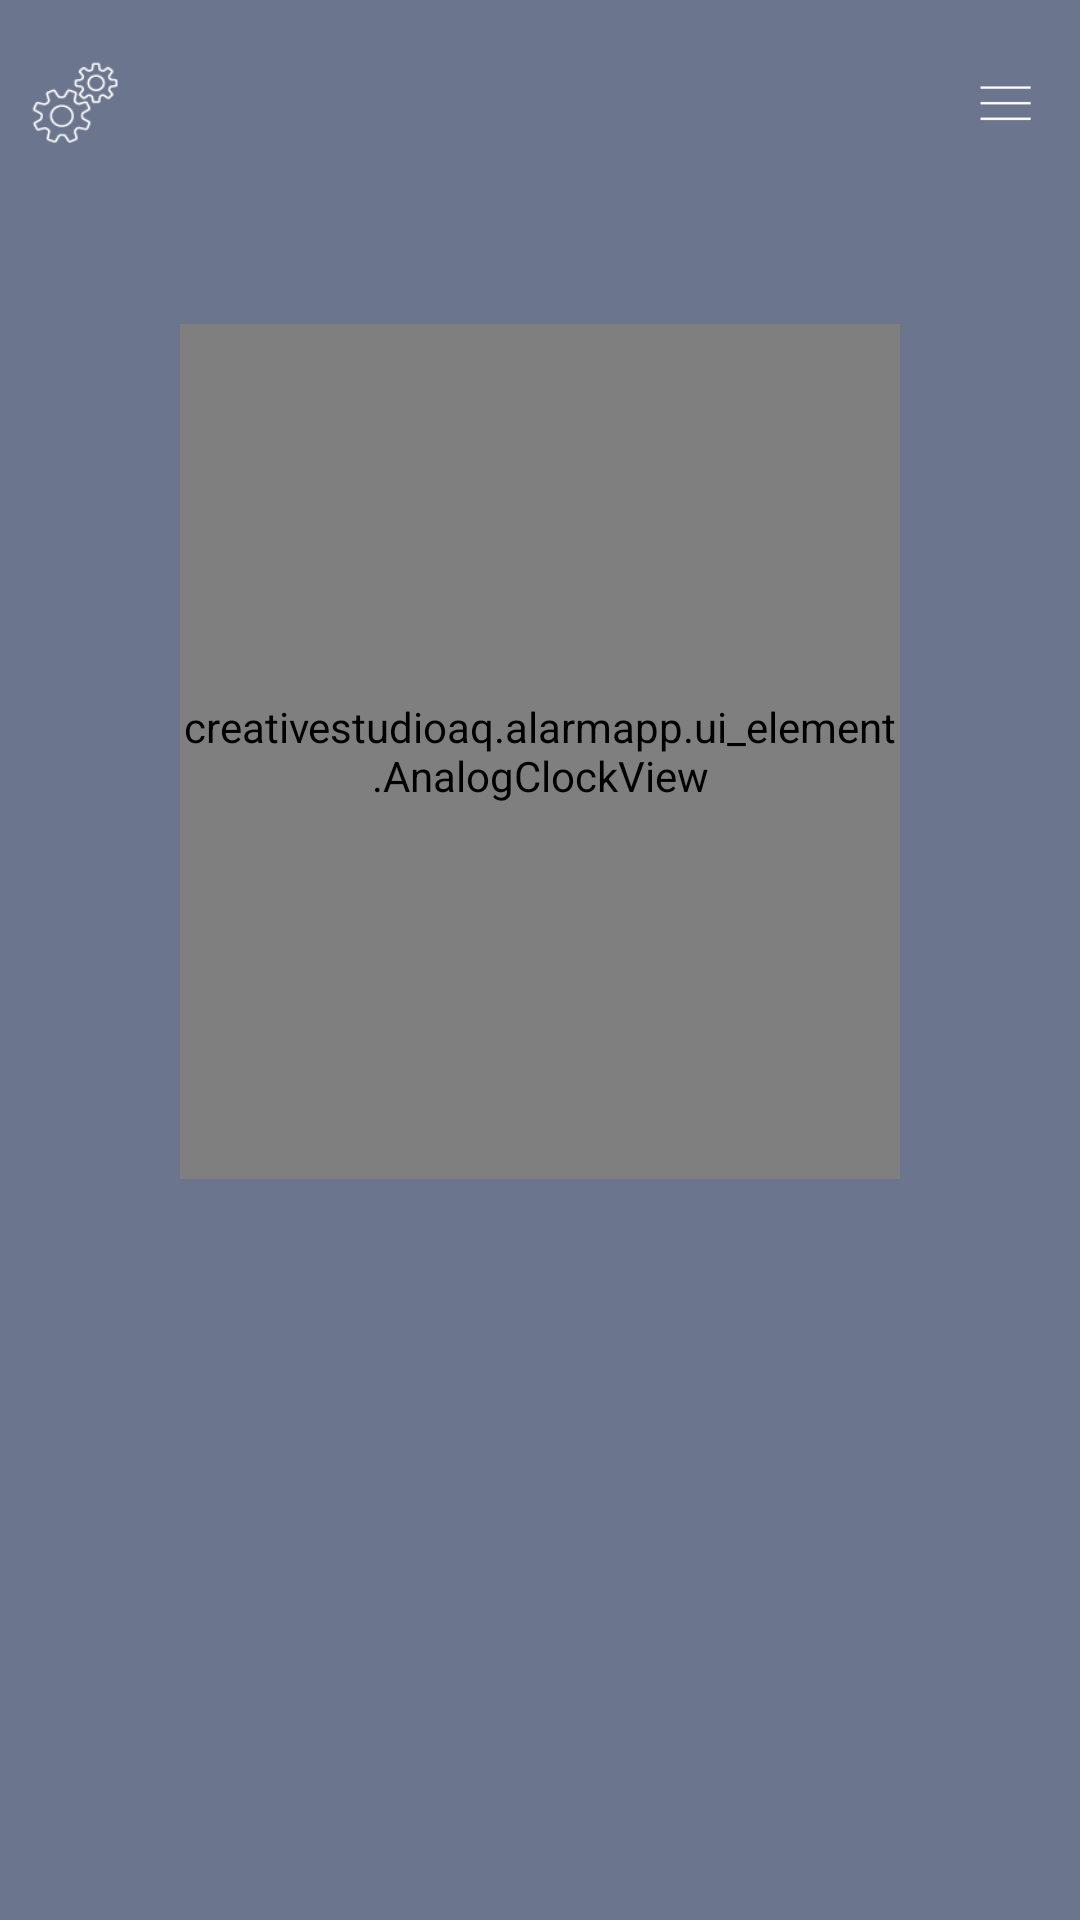

The Android layout XML behind this screen, and the referenced resources:
<!-- AndroidManifest.xml: application theme AppTheme -->
<!-- res/layout/fragment_main.xml -->
<LinearLayout xmlns:android="http://schemas.android.com/apk/res/android"
    android:id="@+id/mainlayout"
    android:layout_width="match_parent"
    android:layout_height="match_parent"
    android:background="#6c758e"
    android:orientation="vertical">


    <RelativeLayout
        android:layout_width="match_parent"
        android:layout_height="48dp"
        android:layout_marginTop="10dp">

        <Button
            android:id="@+id/settingbutton"
            android:layout_width="30dp"
            android:layout_height="30dp"
            android:layout_margin="10dp"
            android:layout_alignParentLeft="true"
            android:layout_alignParentStart="true"
            android:background="@mipmap/seticon"/>

        <Button
            android:id="@+id/alarmbutton"
            android:layout_width="30dp"
            android:layout_height="30dp"
            android:layout_margin="10dp"
            android:layout_alignParentEnd="true"
            android:layout_alignParentRight="true"
            android:background="@mipmap/menuicon2"/>
    </RelativeLayout>

    <RelativeLayout
        android:layout_width="match_parent"
        android:layout_height="match_parent">

        

        <creativestudioaq.alarmapp.ui_element.AnalogClockView

            android:layout_marginTop="50dp"
            android:id="@+id/clock"
            android:layout_width="240dp"
            android:layout_height="285dp"
            android:layout_centerHorizontal="true" />

        <RelativeLayout
            android:layout_width="match_parent"
            android:layout_height="wrap_content"
            android:layout_alignParentBottom="true">

        <ImageView
            android:id="@+id/rabbitbutton"
            android:layout_width="127dp"
            android:layout_height="127dp"
            android:layout_marginBottom="40dp"
            android:layout_centerHorizontal="true"
            android:background="@drawable/animation" />

        <TextView
            android:id="@+id/rabbitTongue"
            android:layout_width="100dp"
            android:layout_height="wrap_content"
            android:layout_toRightOf="@id/rabbitbutton"
            android:layout_marginLeft="-15dp"
            android:padding="5dp"
            android:background="@mipmap/noline1"
            android:gravity="center"
            android:visibility="invisible"/>

        </RelativeLayout>


    </RelativeLayout>


</LinearLayout>
<!-- resources referenced by this layout -->
<resources>
  <!-- drawable animation: vector/xml drawable (drawable, 2170 chars, omitted) -->
  <!-- drawable clockposition: jpg bitmap (drawable, 5285 bytes) -->
  <!-- mipmap menuicon2: png bitmap (mipmap-hdpi, 262 bytes) -->
  <!-- mipmap noline1: png bitmap (mipmap-hdpi, 944 bytes) -->
  <!-- mipmap seticon: png bitmap (mipmap-hdpi, 1901 bytes) -->
  <style name="AppTheme" parent="Theme.AppCompat.Light.NoActionBar">
          
          <item name="android:windowDisablePreview">true</item>
      </style>
</resources>
